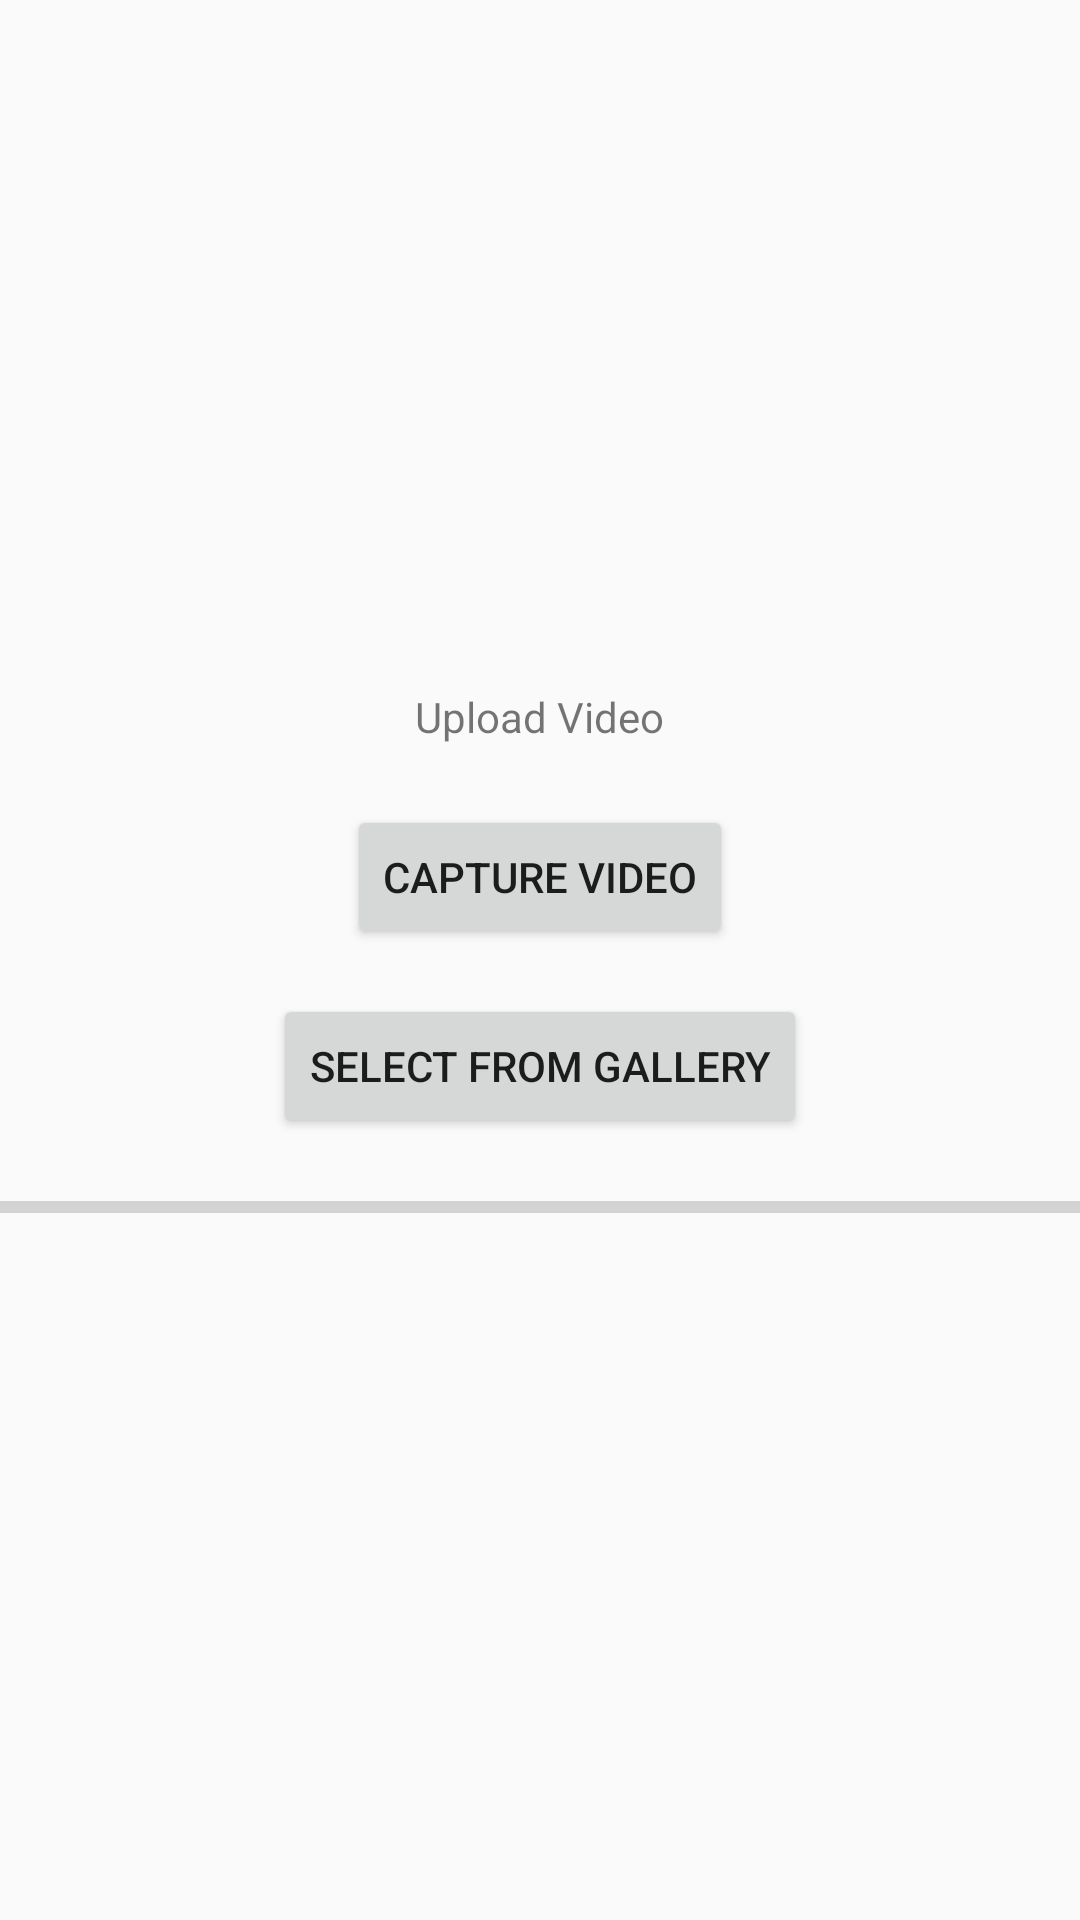

Produce the Android XML layout that renders to this screen, including the resource entries it uses.
<!-- AndroidManifest.xml: application theme AppTheme -->
<!-- res/layout/activity_main1.xml -->
<LinearLayout xmlns:android="http://schemas.android.com/apk/res/android"
    xmlns:tools="http://schemas.android.com/tools"
    android:layout_width="match_parent"
    android:layout_height="match_parent"
    android:gravity="center"
    android:orientation="vertical"
    android:paddingBottom="@dimen/activity_vertical_margin"
    android:paddingLeft="@dimen/activity_horizontal_margin"
    android:paddingRight="@dimen/activity_horizontal_margin"
    android:paddingTop="@dimen/activity_vertical_margin"
    tools:context=".MainActivity" >

    <TextView
        android:layout_width="wrap_content"
        android:layout_height="wrap_content"
        android:layout_marginBottom="20dp"
        android:text="Upload Video" />

    <Button
        android:id="@+id/btnCaptureVideo"
        android:layout_width="wrap_content"
        android:layout_height="wrap_content"
        android:text="Capture Video" />

    <Button
        android:id="@+id/btnSelectFromGallery"
        android:layout_width="wrap_content"
        android:layout_height="wrap_content"
        android:layout_marginTop="15dp"
        android:text="Select From Gallery" />

    <ProgressBar
        android:id="@+id/progressBar"
        style="?android:attr/progressBarStyleHorizontal"
        android:layout_marginTop="15dp"
        android:layout_width="fill_parent"
        android:layout_height="wrap_content" />

</LinearLayout>
<!-- resources referenced by this layout -->
<resources>
  <style name="AppTheme" parent="Base.Theme.AppCompat.Light.DarkActionBar">
          <item name="android:windowContentOverlay">@null</item>
          <item name="android:windowActionBarOverlay">true</item>
          
      </style>
</resources>
